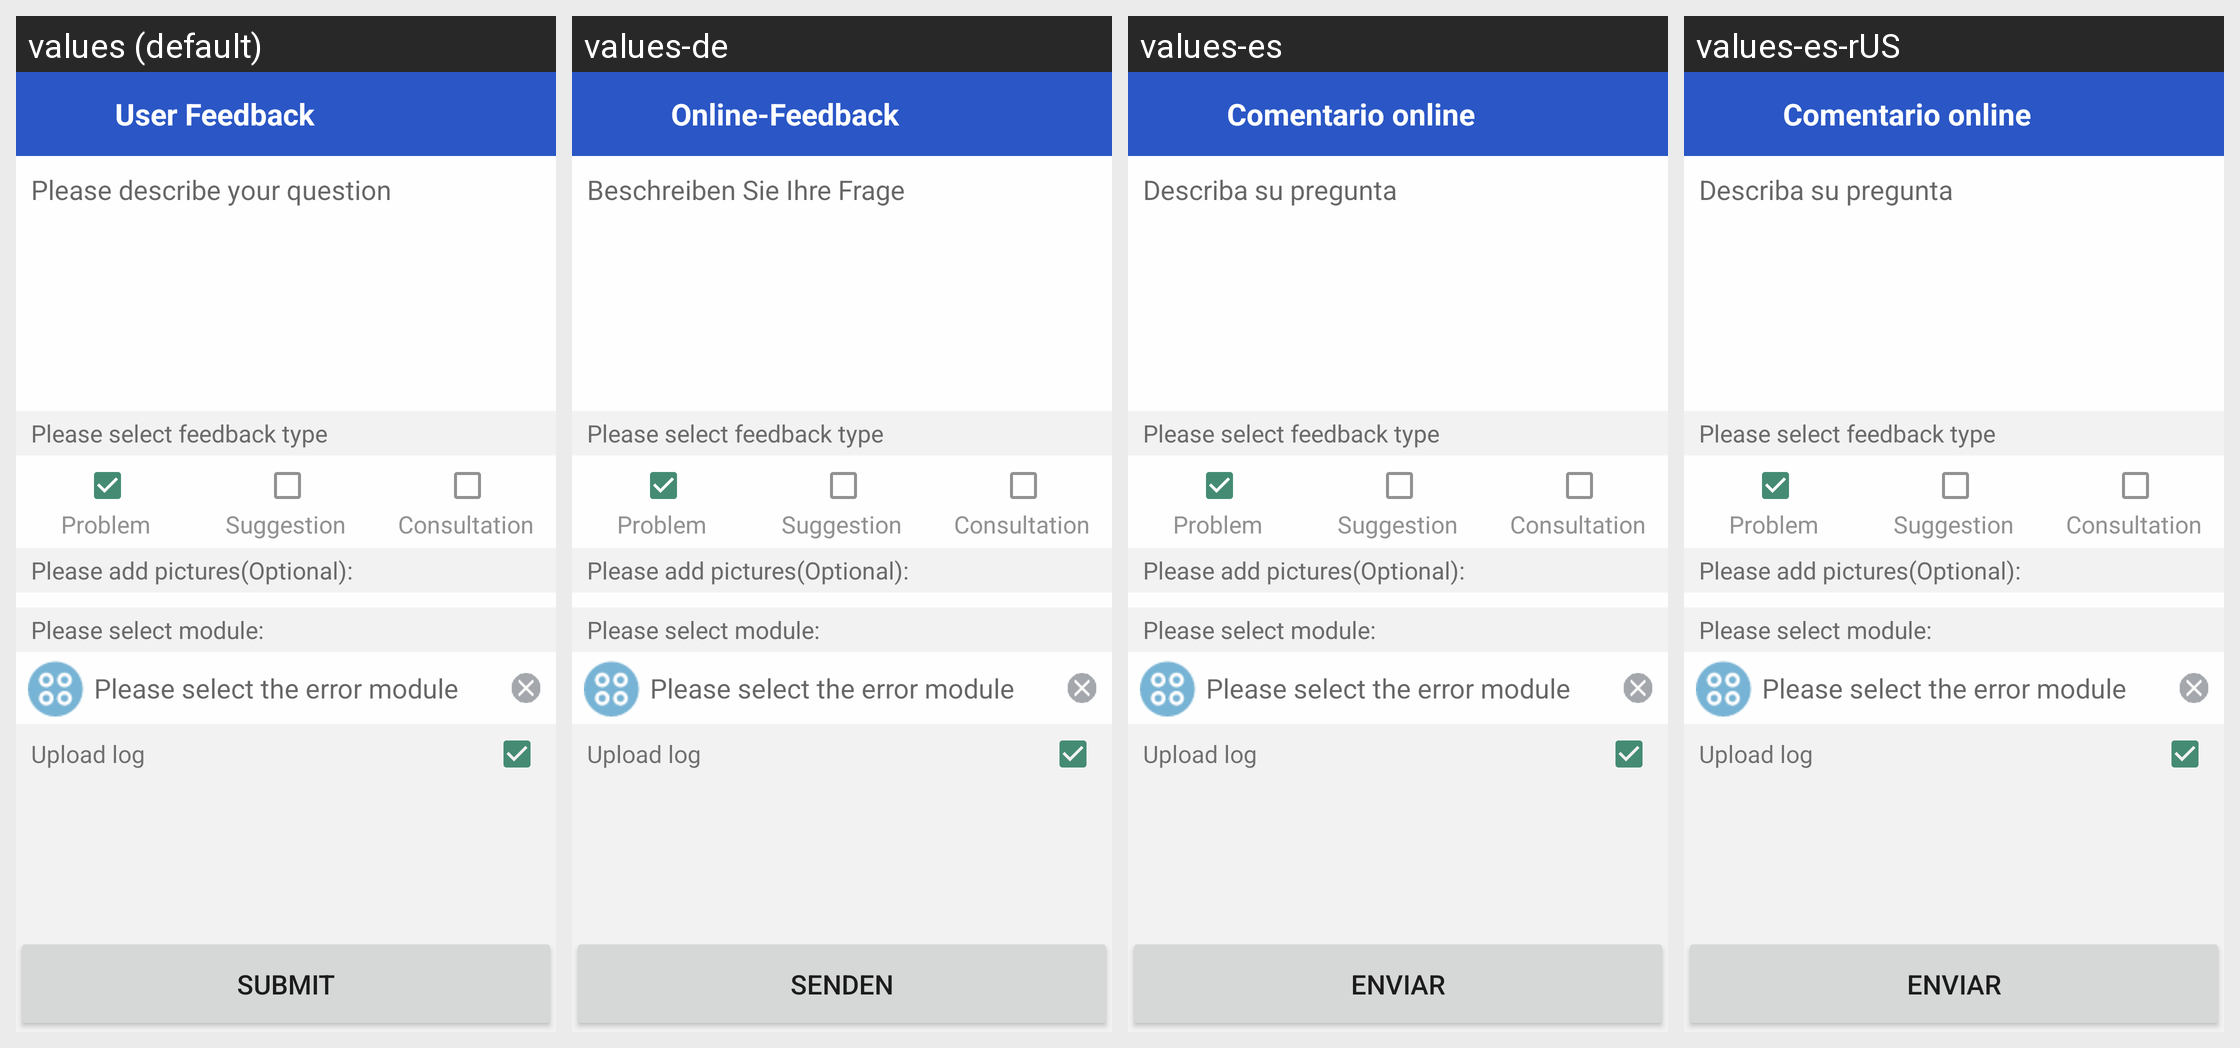

Translations of the strings shown on this Android screen, per locale in the grid:
Android screen res/layout/main_activity.xml rendered under 4 locales, left to right: values (default), values-de, values-es, values-es-rUS. Device: Nexus 5 (rendered at 1080×1920; each locale shown at half size, 540×960, under a caption strip naming it); theme AppTheme.
Other locales in the repository, not shown: values-ar, values-da, values-en-rGB, values-fr, values-hi, values-it, values-ja, values-ko, values-nb, values-nl, values-pt, values-ru, values-sv, values-th, values-zh, values-zh-rCN, values-zh-rTW.
Strings drawn on this screen, with the default value and each locale's value (text and hints the layout hard-codes, and strings that could not be matched under every locale, appear in the picture but are not listed):

hint_description
  values: Please describe your question
  values-de: Beschreiben Sie Ihre Frage
  values-es: Describa su pregunta
  values-es-rUS: Describa su pregunta

question_feedback_type
  values: Please select feedback type
  values-de: Please select feedback type  [not translated; the default value is used]
  values-es: Please select feedback type  [not translated; the default value is used]
  values-es-rUS: Please select feedback type  [not translated; the default value is used]

report_question
  values: Problem
  values-de: Problem  [not translated; the default value is used]
  values-es: Problem  [not translated; the default value is used]
  values-es-rUS: Problem  [not translated; the default value is used]

suggestion_feedback
  values: Suggestion
  values-de: Suggestion  [not translated; the default value is used]
  values-es: Suggestion  [not translated; the default value is used]
  values-es-rUS: Suggestion  [not translated; the default value is used]

question_consult
  values: Consultation
  values-de: Consultation  [not translated; the default value is used]
  values-es: Consultation  [not translated; the default value is used]
  values-es-rUS: Consultation  [not translated; the default value is used]

add_pictures
  values: Please add pictures(Optional):
  values-de: Please add pictures(Optional):  [not translated; the default value is used]
  values-es: Please add pictures(Optional):  [not translated; the default value is used]
  values-es-rUS: Please add pictures(Optional):  [not translated; the default value is used]

module
  values: Please select module:
  values-de: Please select module:  [not translated; the default value is used]
  values-es: Please select module:  [not translated; the default value is used]
  values-es-rUS: Please select module:  [not translated; the default value is used]

hint_module
  values: Please select the error module
  values-de: Please select the error module  [not translated; the default value is used]
  values-es: Please select the error module  [not translated; the default value is used]
  values-es-rUS: Please select the error module  [not translated; the default value is used]

upload_log
  values: Upload log
  values-de: Upload log  [not translated; the default value is used]
  values-es: Upload log  [not translated; the default value is used]
  values-es-rUS: Upload log  [not translated; the default value is used]

submit
  values: submit
  values-de: Senden
  values-es: enviar
  values-es-rUS: enviar
